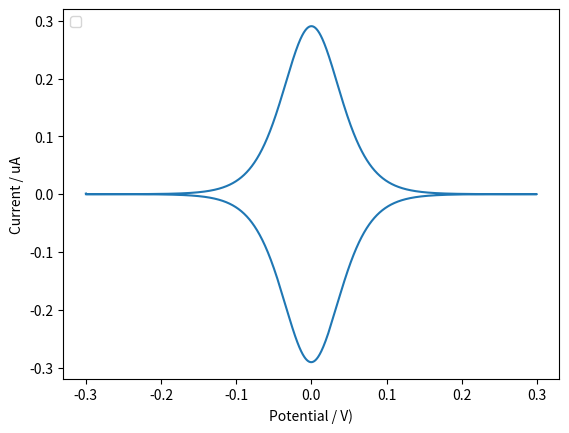

Recreate this plot in Python.
##############################
####
#### 1D Voltammetry Simulation: Implicit
#### Nernst: 1 electron oxidation- Thin layer
####
#############################
# See 'UV: Simulation of Electrode Processes' 2nd Ed. pg 60- for similar simulation C++
# main differences- this implements a Nernst Boundary Condition and has an non-uniform expanding grid

#import some useful functions
import math
import numpy as np                  # provides a better way of handling numbers and arrays in python
import scipy.linalg as la           # sparse matrix solver
import matplotlib.pyplot as plt     # a basic plotting library
from datetime import datetime       # function to allow the simulation time to be reported
plt.close()                         # close any open plots 

start = datetime.now()              # store the current time

#######################
#### Physical Constants
#######################
F = 96485                           # Faraday Constant (C/mol)
R = 8.314                           # Gas Constant (J K-1 mol-1)
T = 298                             # Temperature

############################
#### Experimental parameters
############################
Ef = 0.0                            # Formal Potential (V)
Estart = -0.3                       # Start Potential for the Voltammogram (V)
Evertex = 0.3                       # Potential to which the Electrode is scanned (V)
scanrate = 0.1                      # Scan rate (V s-1)
stepsize = 0.2e-3                   # Potential step (V)

D = 1e-9                            # Diffusion Coefficient (m2 s-1)
radius = 1e-3                       # Electrode radius (m)
conc = 1                            # Concentration of analyte (mol m-3)
layer = 1e-6                        # Position of the outer no-flux boundary

#####
## Randles-Sevich Equaion
####
iprs = 2.69e5*D**0.5*conc*np.pi*radius**2*scanrate**0.5                 # Reversible form
#ipirrev = 2.99e5*D**0.5*conc*np.pi*radius**2*alpha**0.5*scanrate**0.5   # Irreversible Form

####
## Dimensionless variables
####
# Define two helper functions to Convert the potential (E) to the Dimensionless Potential (Theta)
def etotheta(E, Ef):
    return F*(E-Ef)/(R*T)

# does the reverse- converting the dimensionless potential back
def thetatoe(theta, Ef):                    # the conversion method is slightly different depending on whether a python list or a numpy array is passed to the function
    if type(theta) == list:                 # first check if a list has been sent to the function               
        temp = []                           # if True make an empty list
        for i in range(len(theta)):         # loop through the list and calculate the potential
            temp.append( (theta[i]*(R*T)/F)+Ef )
        return temp
    else:
        return (theta*(R*T)/F)+Ef           # nomenclature is simpler if a numpy array is passed
    
theta_i = etotheta(Estart, Ef)              # Convert the starting potential to theta
theta_v = etotheta(Evertex, Ef)     
sigma = (radius**2/D)*(F/(R*T))*scanrate    # Convert the scan rate to the dimensionless form (sigma) 

deltaTheta = etotheta(stepsize,0.0)         # Dimensionless step size

deltaT = deltaTheta/sigma                   # Dimensionless time step
maxT = 2*abs(theta_v-theta_i)/sigma         # Duration of the experiment in dimensionless time
maxX = layer/radius                         # Maximum distance away from the electrode

#Expanding grid
omega = 1.02                                # Expanding grid factor
h0 = 1e-4                                   # Smallest grid step

#make X grid
h = h0
x = 0.0                             # set the variable x to have the value 0.0
X = [0.0]                           # makes a list where the first value is 0.0
while x <= maxX:                    # use a while loop to calculate all of the X positions, the loop stops when the value of x is larger than maxX
    x += h                          # shorthand for, x = x + h, every loop add h to the present value of x
    X.append(x)                     # every loop put the new value of x at the end of the list                     
    h *= omega                      # every loop multiply x by omega, shorthand for, h = h*omega

n = len(X)                          # find the length (ie. the number of items) in the list X
m = int(maxT/deltaT)                # find the number of time steps and make sure you have an integer (int)

##
# Setup concentration and tridiagonal arrays
##
C = np.ones(n)                      # make an empty (filled with zeros) numpy array that is n long

ab = np.zeros((3,n))                # make a 2D empty numpy array that is comprised of 3 arrays of n length
## ab is a numpy array that will be used to hold the finite difference coefficients (alpha, beta, gamma)
## we only need to save the diagonal values for the matrix so only need three arrays

#fill 2D array with the finite difference coefficients 
for i in range(1,n-1):              # use of for loop to go through the different grid positions but we don't do the first or last values   
    delX_m = X[i] - X[i-1]          # find the difference between the current grid position i and the one before (i-1)
    delX_p = X[i+1] - X[i]          # find the difference between the current grid position i and the next one (i+1)
    
    ab[0,i+1] = -(2*deltaT)/ (delX_p*(delX_m+delX_p))   # gamma coefficient
    ab[2,i-1] = -(2*deltaT)/ (delX_m*(delX_m+delX_p))   # alpha coefficient
    ab[1,i] = 1 - ab[0,i+1] - ab[2,i-1]                 # beta coefficient

## boundary conditions
ab[0,1] = 0            # inner (electrode) boundary              
ab[1,n-1] = 1           # outer boundary 
ab[2,n-2] = -1           # outer boundary


Theta = theta_i         # Set the Potential to the start potential
pot = []                # make an empty list to hold all of the potentials equiv to, pot = list()
flux = []               # make a list to hold all of the calculated dimensionless fluxes

## setup up the simulation loop where we solve the sparse matrix at for each time step
# solve linearised problem to obtain concentration profile for each time step
for k in range(0,m,1):          # for loop which goes from 0 to m-1
    if(k<(m/2)):                # use logic to determine if we are on the forwar scan
        Theta += deltaTheta     # change the potential on each timestep, equivalent to Theta = Theta - deltaTheta
    else:                       # if else cause- so that when on the reverse scan we add to the potential as opposed to subtracting
        Theta -= deltaTheta     
    
    ab[1,0] = 1 + math.exp(Theta)                       # Nernst Boundary Condition
    C[0] = 1
    C[-1] = 0
    
    #####
    ## Solve the banded Matrix
    ## https://docs.scipy.org/doc/scipy/reference/generated/scipy.linalg.solve_banded.html
    ####
    C = la.solve_banded((1,1),ab,C)         # In the UV book the sparse matrix is solved using the Thomas algorithm- here we just use an imported function to do this for us
                                            # the function takes the finite difference matrix and the known concentrations and calculates the concentrations for the next time step and stores it back to the C array
    ##
    ## Calculate the flux using a simple two-point approximation
    flux.append((C[1] - C[0])/(h0))        
    ## Save the Potential
    pot.append(Theta)

#Having completed the simulation record the time
finish = datetime.now()

pot = thetatoe(pot,Ef)                  # convert the dimensionless potentials back to a dimensional form

def fluxtocurrent(flux):                # define a helper function to convert the calculated flux back into dimensional current
    temp = []
    for i in range(len(flux)):
        temp.append(flux[i]*(np.pi*radius*F*D*conc))
    return temp
flux = fluxtocurrent(flux)

######
## Plotting
#####
#make data to plot the Randles-Sevich current as a line
rspot = [Estart,Evertex]
rsip = [iprs,iprs]   
# plot the expected current from the equation- make the line green and give is a lable
#plt.plot(rspot,[y*1e6 for y in rsip], color = 'g', label = 'D = %s m2 s-1' %(D))

# plot the current (flux)
plt.plot(pot,[y*1e6 for y in flux])     # [y*1e6 for y in flux] - this is list comprehension to multiply each value in a list by 1x10^6
plt.xlabel('Potential / V)')            # add x-axis label
plt.ylabel('Current / uA')
plt.legend(loc = 2)
plt.savefig("10_1D_thin_layer.png")
plt.show() 

# output some basic information about the simulation
print('Error on Ip')
print(max(flux)/iprs)
print(finish-start)